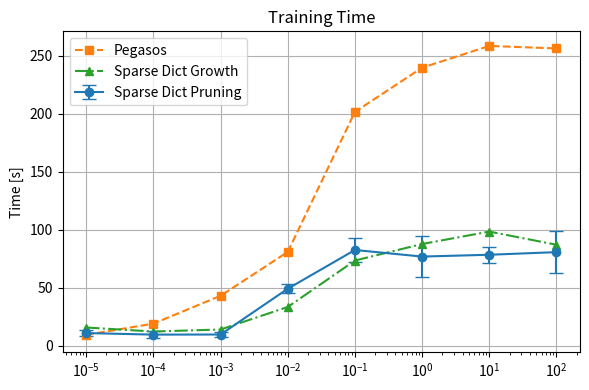
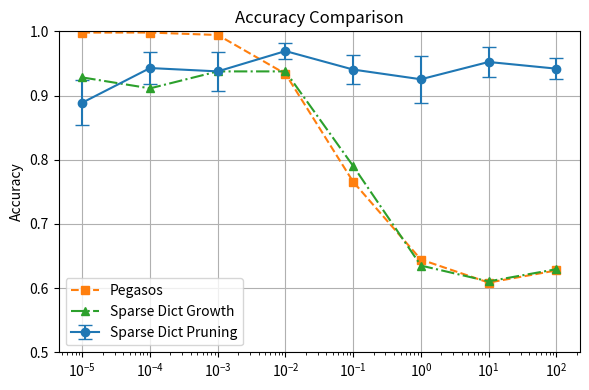
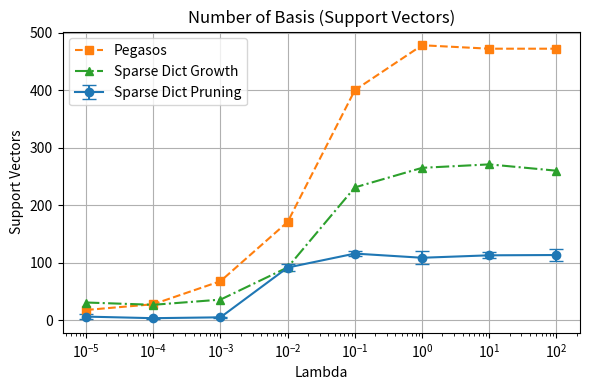

These charts were generated, in order, by the following Python code:
import numpy as np
import matplotlib.pyplot as plt

# ==== 各回のデータ ====
times = np.array([
    [9.8444, 7.6917, 12.3169, 44.3889, 70.1796, 52.8072, 72.4535, 61.2284],
    [11.7267, 10.1615, 7.8137, 52.8662, 79.2477, 77.995, 72.6661, 106.7571],
    [8.1115, 6.8002, 7.6522, 53.0229, 99.5668, 74.9785, 89.4791, 87.9774],
    [14.1913, 13.8512, 11.0844, 46.4148, 81.3375, 101.8621, 79.3229, 66.9801]
])

accs = np.array([
    [0.9282, 0.9811, 0.8960, 0.9490, 0.9452, 0.9433, 0.9546, 0.9225],
    [0.8526, 0.9471, 0.9471, 0.9754, 0.9754, 0.8658, 0.9868, 0.9622],
    [0.8563, 0.9149, 0.9792, 0.9792, 0.9168, 0.9641, 0.9471, 0.9527],
    [0.9187, 0.9282, 0.9282, 0.9735, 0.9244, 0.9282, 0.9206, 0.9301]
])

bases = np.array([
    [14, 5, 5, 84, 110, 96, 104, 104],
    [4, 3, 6, 90, 115, 109, 114, 130],
    [3, 3, 6, 94, 121, 104, 118, 110],
    [5, 4, 4, 99, 118, 126, 116, 110]
])

# ==== 統計量 ====
time_mean, time_std = times.mean(axis=0), times.std(axis=0)
acc_mean, acc_std = accs.mean(axis=0), accs.std(axis=0)
base_mean, base_std = bases.mean(axis=0), bases.std(axis=0)

lamdas = [1e-5, 1e-4, 1e-3, 1e-2, 0.1, 1, 10, 100]

# ==== 比較データ ====
time_no_prune = [9.4188, 19.0890, 43.0868, 80.8836, 201.6332, 239.7608, 258.5186, 256.3522]
acc_no_prune  = [0.9981, 0.9981, 0.9943, 0.9338, 0.7656, 0.6446, 0.6087, 0.6276]
base_no_prune = [18, 28, 68, 171, 400, 478, 472, 472]

time_nc_prune = [15.7494, 12.2922, 14.0270, 33.4471, 73.4886, 87.7436, 98.4539, 87.0964]
acc_nc_prune  = [0.9282, 0.9112, 0.9376, 0.9376, 0.7902, 0.6352, 0.6106, 0.6295]
base_nc_prune = [31, 27, 36, 92, 231, 265, 271, 260]

time_proj = [315.9307, 109.3227, 2076.8985, 2905.0784, 3229.0533, 2815.9781, 2776.0530, 2877.6462]
acc_proj  = [0.8809073724007561, 0.8657844990548205, 0.9886578449905482, 0.9659735349716446, 0.9149338374291115, 0.9848771266540642, 0.8733459357277883, 0.8998109640831758]
base_proj = [57, 14, 297, 327, 340, 304, 311, 302]

# ========== 1) Training Time ==========
plt.figure(figsize=(6, 4))
plt.errorbar(lamdas, time_mean, yerr=time_std, fmt='-o', capsize=5, label='Sparse Dict Pruning')
plt.plot(lamdas, time_no_prune, '--', marker='s', label='Pegasos')
plt.plot(lamdas, time_nc_prune, '-.', marker='^', label='Sparse Dict Growth')
# plt.plot(lamdas, time_proj, '-', marker='o', label='Sparse Dict Pruning(iter=5000)')
plt.xscale("log")
plt.ylabel("Time [s]")
plt.title("Training Time")
plt.legend()
plt.grid(True)
plt.tight_layout()
plt.savefig("training_time.png", dpi=600)
plt.show()

# ========== 2) Accuracy ==========
plt.figure(figsize=(6, 4))
plt.errorbar(lamdas, acc_mean, yerr=acc_std, fmt='-o', capsize=5, label='Sparse Dict Pruning')
plt.plot(lamdas, acc_no_prune, '--', marker='s', label='Pegasos')
plt.plot(lamdas, acc_nc_prune, '-.', marker='^', label='Sparse Dict Growth')
# plt.plot(lamdas, acc_proj, '-', marker='o', label='Sparse Dict Pruning(iter=5000)')
plt.xscale("log")
plt.ylabel("Accuracy")
plt.title("Accuracy Comparison")
plt.legend()
plt.grid(True)
plt.ylim(0.5, 1.0)
plt.tight_layout()
plt.savefig("accuracy.png", dpi=600)
plt.show()

# ========== 3) Number of Basis ==========
plt.figure(figsize=(6, 4))
plt.errorbar(lamdas, base_mean, yerr=base_std, fmt='-o', capsize=5, label='Sparse Dict Pruning')
plt.plot(lamdas, base_no_prune, '--', marker='s', label='Pegasos')
plt.plot(lamdas, base_nc_prune, '-.', marker='^', label='Sparse Dict Growth')
# plt.plot(lamdas, base_proj, '-', marker='o', label='Sparse Dict Pruning(iter=5000)')
plt.xscale("log")
plt.ylabel("Support Vectors")
plt.xlabel("Lambda")
plt.title("Number of Basis (Support Vectors)")
plt.legend()
plt.grid(True)
plt.tight_layout()
plt.savefig("basis_support_vectors.png", dpi=600)
plt.show()
